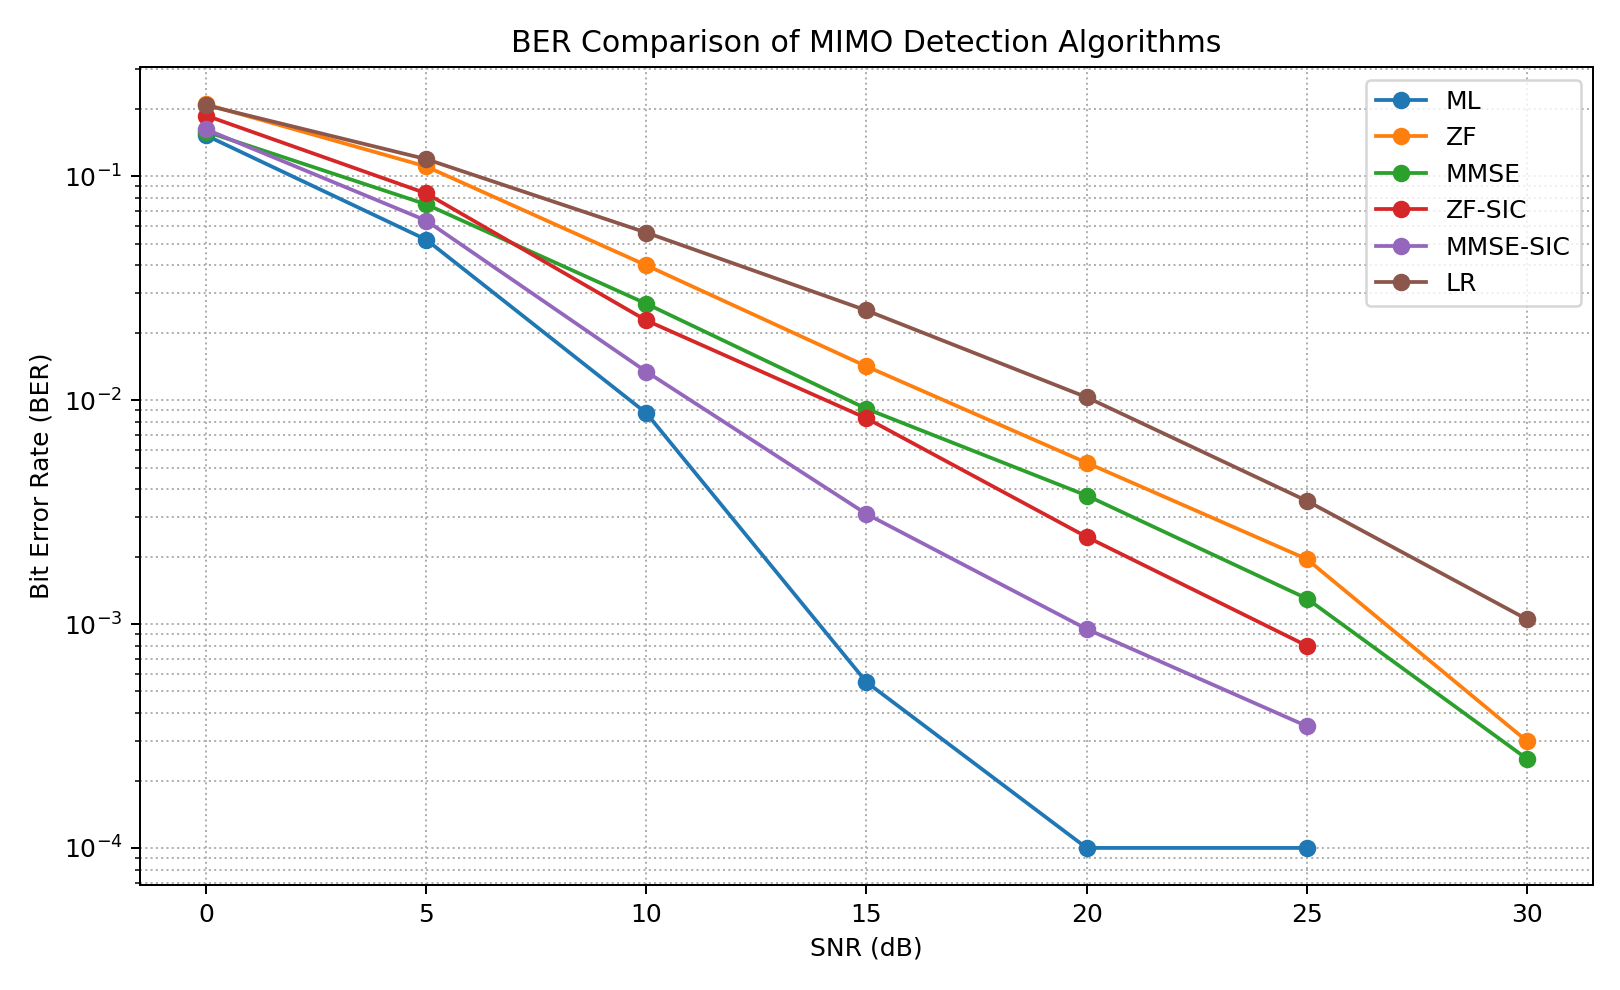

Source data for this figure (header and first rows):
SNR_dB, ML, ZF, MMSE, ZF-SIC, MMSE-SIC, LR
0.0, 0.1522, 0.2094, 0.1582, 0.1867, 0.162, 0.2076
5.0, 0.0521, 0.1105, 0.0749, 0.08385, 0.0634, 0.1192
10.0, 0.00875, 0.04, 0.02695, 0.0227, 0.0134, 0.056
15.0, 0.00055, 0.01415, 0.00915, 0.0083, 0.0031, 0.02515
20.0, 0.0001, 0.00525, 0.00375, 0.00245, 0.00095, 0.0103
25.0, 0.0001, 0.00195, 0.0013, 0.0008, 0.00035, 0.00355
30.0, 0.0, 0.0003, 0.00025, 0.0, 0.0, 0.00105
